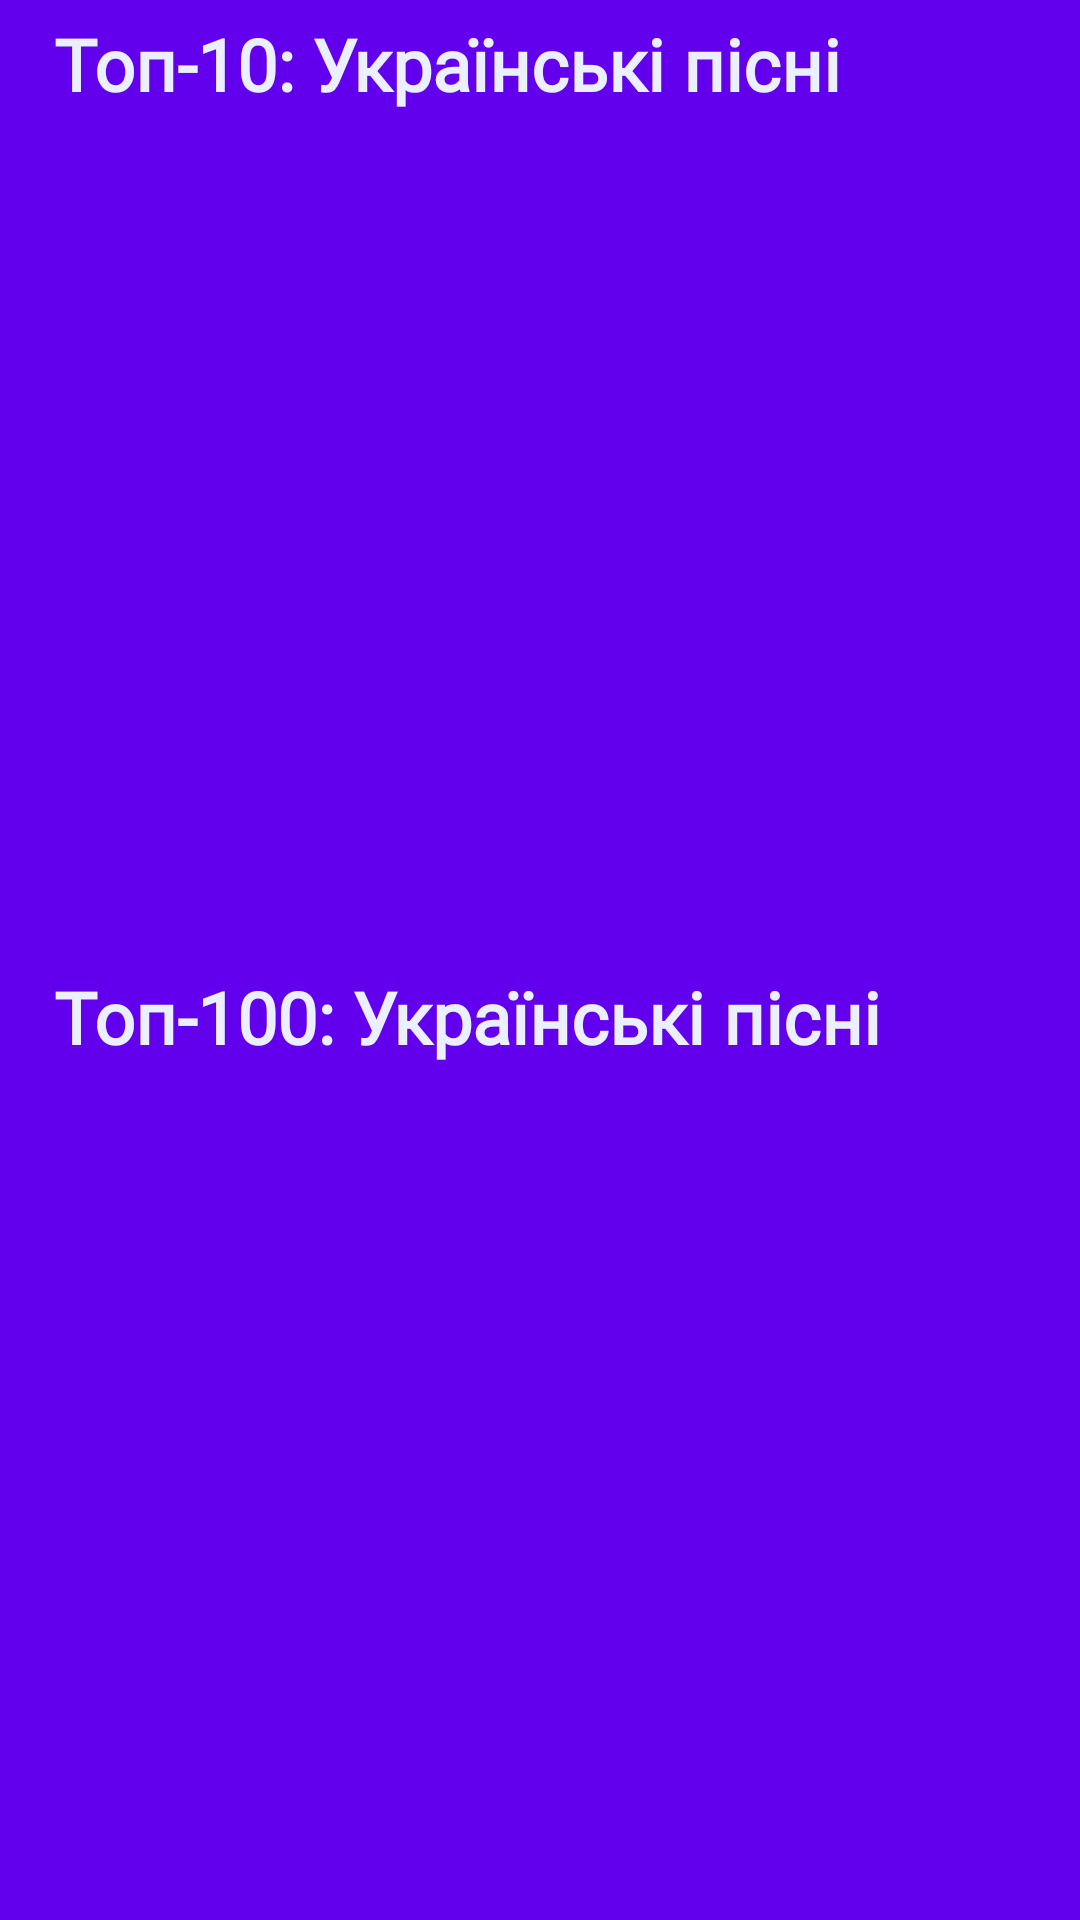

Layout XML and referenced resources for this Android screen:
<!-- AndroidManifest.xml: application theme Theme.MusicPlayer -->
<!-- res/layout/fragment_home.xml -->
<?xml version="1.0" encoding="utf-8"?>
<androidx.constraintlayout.widget.ConstraintLayout xmlns:android="http://schemas.android.com/apk/res/android"
    xmlns:app="http://schemas.android.com/apk/res-auto"
    xmlns:tools="http://schemas.android.com/tools"
    android:layout_width="match_parent"
    android:layout_height="match_parent"
    android:background="?android:attr/colorPrimary">

    <androidx.constraintlayout.widget.Guideline
        android:id="@+id/home_guideline_start"
        android:layout_width="wrap_content"
        android:layout_height="wrap_content"
        android:orientation="vertical"
        app:layout_constraintGuide_percent="0.05" />

    <TextView
        android:id="@+id/home_top10_tv"
        style="@style/HomeTopSongs"
        android:layout_width="wrap_content"
        android:layout_height="wrap_content"
        android:layout_marginVertical="5dp"
        android:text="@string/home_top10"
        app:layout_constraintStart_toEndOf="@id/home_guideline_start"
        app:layout_constraintTop_toTopOf="parent"
        tools:text="Top-10: Ukrainian songs" />

    <androidx.recyclerview.widget.RecyclerView
        android:id="@+id/home_top10_recycler_view"
        android:layout_width="0dp"
        android:layout_height="0dp"
        android:layout_marginVertical="5dp"
        app:layout_constraintBottom_toTopOf="@id/home_top100_tv"
        app:layout_constraintEnd_toEndOf="parent"
        app:layout_constraintStart_toStartOf="parent"
        app:layout_constraintTop_toBottomOf="@id/home_top10_tv" />

    <TextView
        android:id="@+id/home_top100_tv"
        style="@style/HomeTopSongs"
        android:layout_width="wrap_content"
        android:layout_height="wrap_content"
        android:text="@string/home_top100"
        app:layout_constraintBottom_toTopOf="@id/home_top100_recycler_view"
        app:layout_constraintStart_toEndOf="@id/home_guideline_start"
        app:layout_constraintTop_toBottomOf="@id/home_top10_recycler_view"
        tools:text="Top-100: Ukrainian songs" />

    <androidx.recyclerview.widget.RecyclerView
        android:id="@+id/home_top100_recycler_view"
        android:layout_width="0dp"
        android:layout_height="0dp"
        android:layout_marginVertical="5dp"
        app:layout_constraintBottom_toBottomOf="parent"
        app:layout_constraintEnd_toEndOf="parent"
        app:layout_constraintStart_toStartOf="parent"
        app:layout_constraintTop_toBottomOf="@id/home_top100_tv" />

    <ProgressBar
        android:id="@+id/home_progress"
        android:layout_width="wrap_content"
        android:layout_height="wrap_content"
        android:alpha="0"
        android:indeterminateTint="@color/white"
        android:visibility="invisible"
        app:layout_constraintBottom_toBottomOf="parent"
        app:layout_constraintEnd_toEndOf="parent"
        app:layout_constraintStart_toStartOf="parent"
        app:layout_constraintTop_toTopOf="parent" />

</androidx.constraintlayout.widget.ConstraintLayout>
<!-- resources referenced by this layout -->
<resources>
  <color name="white">#FFFFFFFF</color>
  <string name="home_top10">Топ-10: Українські пісні</string>
  <string name="home_top100">Топ-100: Українські пісні</string>
  <style name="HomeTopSongs" parent="TextAppearance.AppCompat">
          <item name="android:textColor">@color/topSongsTextColor</item>
          <item name="android:textSize">24sp</item>
          <item name="android:textStyle">bold</item>
          <item name="android:fontFamily">"@font/roboto_bold"</item>
      </style>
  <style name="Theme.MusicPlayer" parent="Theme.MaterialComponents.DayNight.DarkActionBar">
          
          <item name="colorPrimary">@color/purple_500</item>
          <item name="colorPrimaryVariant">@color/purple_700</item>
          <item name="colorOnPrimary">@color/white</item>
          
          <item name="colorSecondary">@color/teal_200</item>
          <item name="colorSecondaryVariant">@color/teal_700</item>
          <item name="colorOnSecondary">@color/black</item>
          
          <item name="android:statusBarColor">?attr/colorPrimaryVariant</item>
          
      </style>
  <color name="topSongsTextColor">#EAF0FF</color>
  <color name="black">#FF000000</color>
  <!-- not gathered from this repository: default colours our renderer supplied (Android Studio template values) -->
  <color name="purple_500">#FF6200EE</color>
  <color name="purple_700">#FF3700B3</color>
  <color name="teal_200">#FF03DAC5</color>
  <color name="teal_700">#FF018786</color>
</resources>
